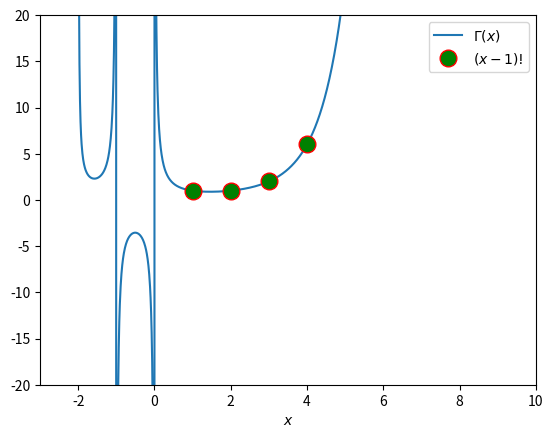

Write the Python code that produced this figure.
import numpy as np
from scipy.special import gamma

import matplotlib.pyplot as plt

# The Gamma function
x = np.linspace(-2, 5, 1000)
plt.plot(x, gamma(x), label='$\Gamma(x)$')



x2 = np.linspace(1,6,6)
fac = np.array([1, 1, 2, 6, 24, 120])
plt.plot(x2, fac, marker='o', markersize=12, markeredgecolor='r',
           markerfacecolor='g', ls='',c='r', label='$(x-1)!$')

plt.ylim(-20,20)
plt.xlim(-3, 10)
plt.xlabel('$x$')
plt.legend()
plt.show()
